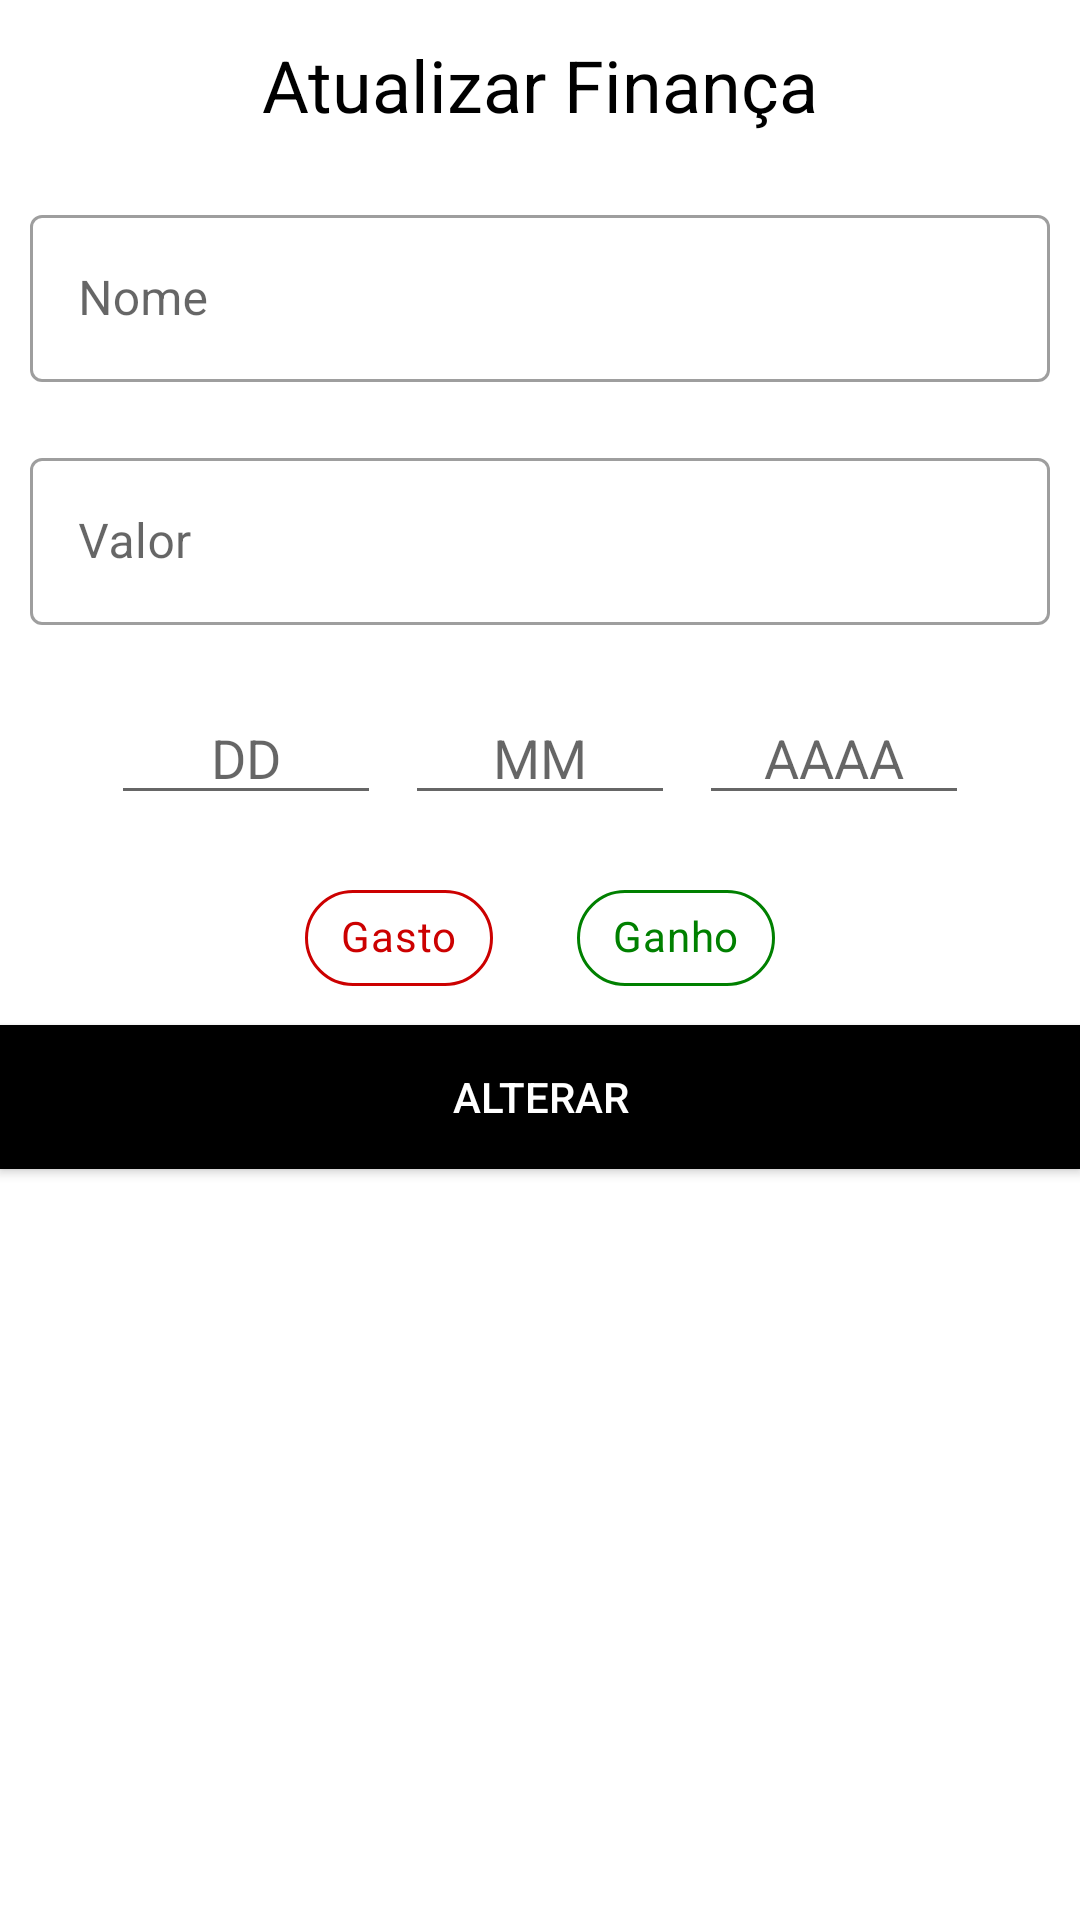

Reconstruct the res/layout file that produces this screen, plus the resources it refers to.
<!-- AndroidManifest.xml: application theme Theme.KotlinGerenciaMe -->
<!-- res/layout/fragment_update_finance_dialog.xml -->
<?xml version="1.0" encoding="utf-8"?>
<LinearLayout xmlns:android="http://schemas.android.com/apk/res/android"
    xmlns:app="http://schemas.android.com/apk/res-auto"
    xmlns:tools="http://schemas.android.com/tools"
    android:layout_width="match_parent"
    android:layout_height="wrap_content"
    android:orientation="vertical"
    tools:context=".ui.AddFinanceDialogFragment">

    <TextView
        android:layout_width="match_parent"
        android:layout_height="wrap_content"
        android:layout_margin="12dp"
        android:text="@string/edit_finance"
        android:textAlignment="center"
        android:textColor="@color/black"
        android:textSize="24sp" />

    <com.google.android.material.textfield.TextInputLayout
        android:id="@+id/inputLayoutName"
        style="@style/Widget.MaterialComponents.TextInputLayout.OutlinedBox"
        android:layout_width="match_parent"
        android:layout_height="wrap_content"
        android:padding="10dp">

        <com.google.android.material.textfield.TextInputEditText
            android:id="@+id/editTextFinanceName"
            android:layout_width="match_parent"
            android:layout_height="wrap_content"
            android:hint="Nome" />

    </com.google.android.material.textfield.TextInputLayout>

    <com.google.android.material.textfield.TextInputLayout
        android:id="@+id/inputLayoutValue"
        style="@style/Widget.MaterialComponents.TextInputLayout.OutlinedBox"
        android:layout_width="match_parent"
        android:layout_height="wrap_content"
        android:padding="10dp">

        <com.google.android.material.textfield.TextInputEditText
            android:id="@+id/editTextFinanceValue"
            android:layout_width="match_parent"
            android:layout_height="wrap_content"
            android:hint="Valor"
            android:inputType="numberDecimal"/>

    </com.google.android.material.textfield.TextInputLayout>


    <androidx.constraintlayout.widget.ConstraintLayout
        android:layout_width="match_parent"
        android:layout_height="wrap_content"
        android:layout_margin="12dp">

        <EditText
            android:id="@+id/editTextDay"
            android:layout_width="90dp"
            android:layout_height="wrap_content"
            android:layout_marginLeft="25dp"
            android:gravity="center_horizontal"
            android:hint="DD"
            app:layout_constraintStart_toStartOf="parent"
            app:layout_constraintTop_toTopOf="parent"
            android:inputType="number"/>

        <EditText
            android:id="@+id/editTextMonth"
            android:layout_width="90dp"
            android:layout_height="wrap_content"
            android:gravity="center_horizontal"
            android:hint="MM"
            app:layout_constraintLeft_toRightOf="@+id/editTextDay"
            app:layout_constraintRight_toLeftOf="@+id/editTextYear"
            app:layout_constraintTop_toTopOf="parent"
            android:inputType="number"/>

        <EditText
            android:id="@+id/editTextYear"
            android:layout_width="90dp"
            android:layout_height="wrap_content"
            android:layout_marginRight="25dp"
            android:gravity="center_horizontal"
            android:hint="AAAA"
            app:layout_constraintEnd_toEndOf="parent"
            app:layout_constraintTop_toTopOf="parent"
            android:inputType="number"/>
    </androidx.constraintlayout.widget.ConstraintLayout>


    <com.google.android.material.chip.ChipGroup
        android:layout_width="wrap_content"
        android:layout_height="wrap_content"
        app:layout_constraintLeft_toRightOf="parent"
        app:layout_constraintRight_toLeftOf="parent"
        android:layout_gravity="center"
        android:padding="5dp"
        app:singleSelection="true"
        android:id="@+id/chipGroup">

        <com.google.android.material.chip.Chip
            android:id="@+id/chipLoss"
            android:layout_width="wrap_content"
            android:layout_height="wrap_content"
            android:text="Gasto"
            android:layout_marginRight="10dp"
            style="@style/CustomChipStyleLoss"
            app:chipStrokeWidth="1dp"
            app:chipStrokeColor="@color/red"/>
        <com.google.android.material.chip.Chip
            android:id="@+id/chipGain"
            android:layout_width="wrap_content"
            android:layout_height="wrap_content"
            android:text="Ganho"
            android:layout_marginLeft="10dp"
            style="@style/CustomChipStyleGain"
            app:chipStrokeWidth="1dp"
            app:chipStrokeColor="@color/green"/>

    </com.google.android.material.chip.ChipGroup>


    <Button
        android:id="@+id/buttonUpdateFinance"
        android:layout_width="match_parent"
        android:layout_height="wrap_content"
        android:background="@color/black"
        android:text="Alterar"
        app:backgroundTint="@null"
        android:textColor="@color/white"/>


</LinearLayout>
<!-- resources referenced by this layout -->
<resources>
  <color name="black">#FF000000</color>
  <color name="green">#008000</color>
  <color name="red">#cc0000</color>
  <color name="white">#FFFFFFFF</color>
  <string name="edit_finance">Atualizar Finança</string>
  <style name="CustomChipStyleGain" parent="Widget.MaterialComponents.Chip.Filter">
  
          <item name="chipBackgroundColor">@drawable/chip_gain_background</item>
          <item name="android:textColor">@drawable/chip_gain_text</item>
          <item name="checkedIconTint">@color/white</item>
          <item name="rippleColor">@color/alpha_white</item>
  
      </style>
  <style name="CustomChipStyleLoss" parent="Widget.MaterialComponents.Chip.Filter">
  
          <item name="chipBackgroundColor">@drawable/chip_loss_background</item>
          <item name="android:textColor">@drawable/chip_loss_text</item>
          <item name="checkedIconTint">@color/white</item>
          <item name="rippleColor">@color/alpha_white</item>
  
      </style>
  <style name="Theme.KotlinGerenciaMe" parent="Theme.MaterialComponents.DayNight.NoActionBar">
          
          <item name="colorPrimary">@color/black</item>
          <item name="colorPrimaryVariant">#1D1C20</item>
          <item name="colorOnPrimary">#505050</item>
          
          <item name="colorSecondary">@color/black</item>
          <item name="colorSecondaryVariant">@color/black</item>
          <item name="colorOnSecondary">@color/white</item>
          
          <item name="android:statusBarColor" tools:targetApi="l">?attr/colorPrimaryVariant</item>
          
      </style>
  <!-- drawable chip_gain_text (drawable) -->
  <?xml version="1.0" encoding="utf-8"?>
  <selector xmlns:android="http://schemas.android.com/apk/res/android">
      <item android:color="@color/white" android:state_checked="true"/>
      <item android:color="@color/green" android:state_checked="false"/>
  </selector>
  <color name="alpha_white">#10FFFFFF</color>
  <!-- drawable chip_loss_text (drawable) -->
  <?xml version="1.0" encoding="utf-8"?>
  <selector xmlns:android="http://schemas.android.com/apk/res/android">
  
      <item android:color="@color/white" android:state_checked="true"/>
      <item android:color="@color/red" android:state_checked="false"/>
  
  </selector>
</resources>
